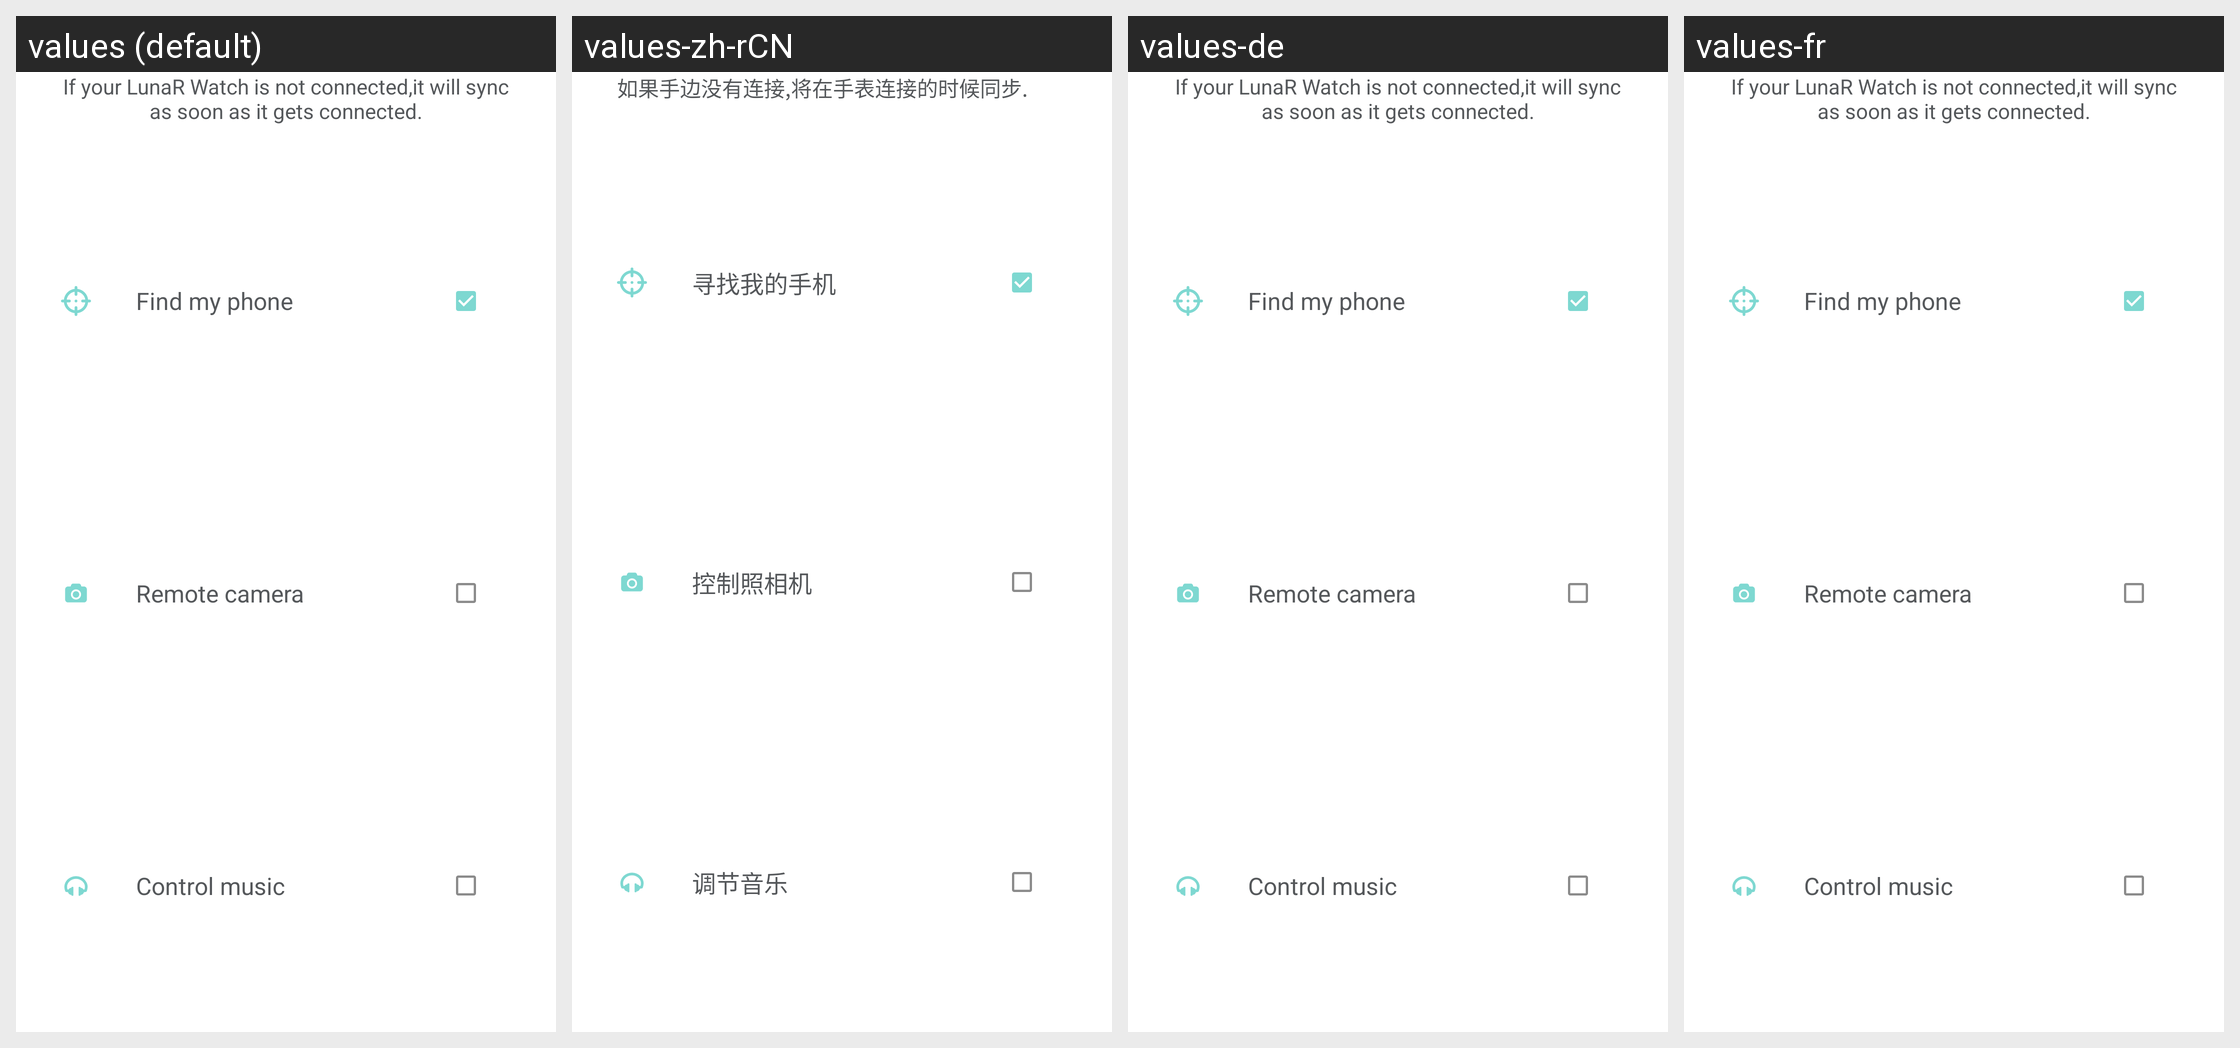

Locale-by-locale string values for the Android screen shown in this grid:
Android screen res/layout/hot_key_dialog_content.xml rendered under 4 locales, left to right: values (default), values-zh-rCN, values-de, values-fr. Device: Nexus 5 (rendered at 1080×1920; each locale shown at half size, 540×960, under a caption strip naming it); theme NevoTheme.
Other locales in the repository, not shown: values-zh-rTW.
Strings drawn on this screen, with the default value and each locale's value (text and hints the layout hard-codes, and strings that could not be matched under every locale, appear in the picture but are not listed):

hot_key_describe
  values: If your LunaR Watch is not connected,it will sync as soon as it gets connected.
  values-zh-rCN: 如果手边没有连接,将在手表连接的时候同步.
  values-de: If your LunaR Watch is not connected,it will sync as soon as it gets connected.
  values-fr: If your LunaR Watch is not connected,it will sync as soon as it gets connected.

hot_key_dialog_find_my_phone
  values: Find my phone
  values-zh-rCN: 寻找我的手机
  values-de: Find my phone
  values-fr: Find my phone

hot_key_dialog_remote_camera
  values: Remote camera
  values-zh-rCN: 控制照相机
  values-de: Remote camera
  values-fr: Remote camera

hot_key_dialog_control_music
  values: Control music
  values-zh-rCN: 调节音乐
  values-de: Control music
  values-fr: Control music
